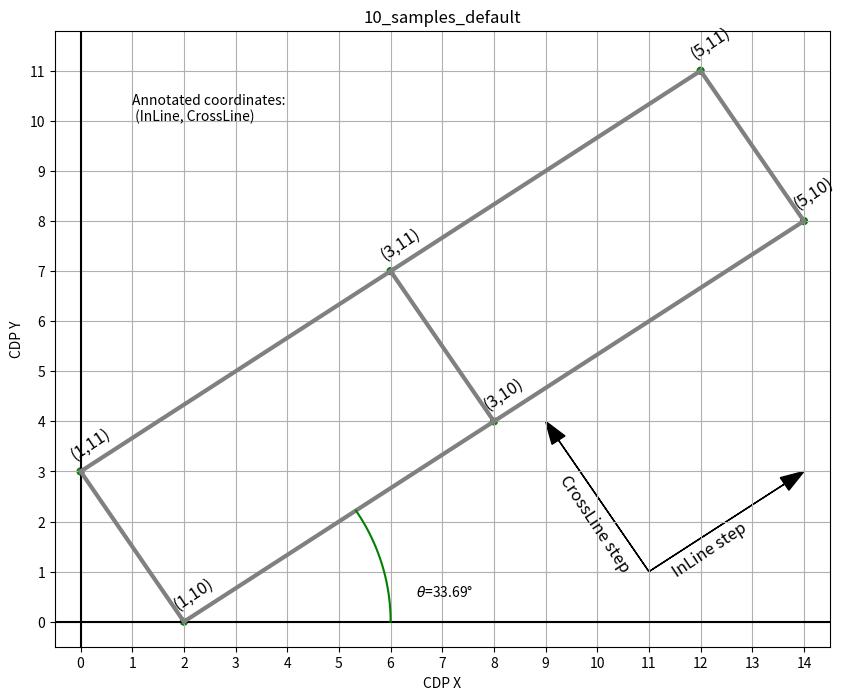
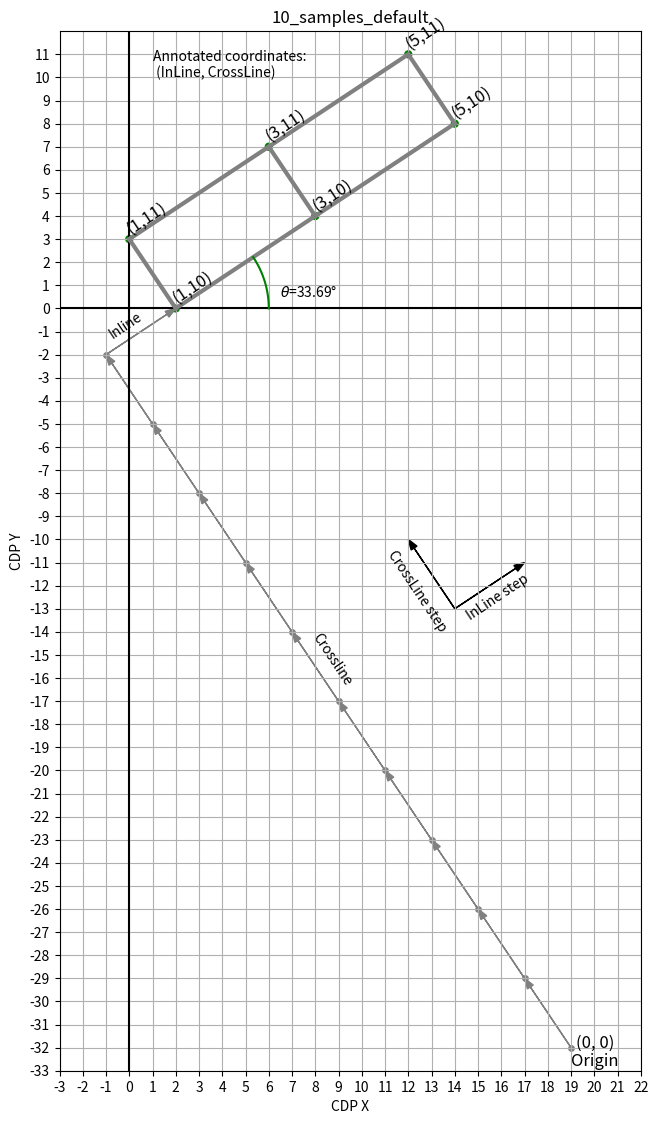

Reproduce these figures in Python, in order.
import matplotlib.pyplot as plt
import numpy as np

origin = np.array([19, -32])
il_step = np.array([3, 2])
xl_step = np.array([-2, 3])


def draw_axis_and_tics(axis):

    # Plot axis
    axis.plot([-3, 22], [0, 0], color='k', linewidth=1.5)
    axis.plot([0, 0], [-33, 20], color='k', linewidth=1.5)

    # Plot tics
    x_tics = np.arange(-3, 25, 1)
    y_tics = np.arange(-33, 12, 1)
    axis.set_xticks(x_tics)
    axis.set_yticks(y_tics)
    axis.set_xlim([-0.5, 14.5])
    axis.set_ylim([-0.5, 11.8])
    axis.grid(True)


def draw_graph(axis):

    vertices = [
        [2, 0, "(1,10)"],
        [0, 3, "(1,11)"],
        [8, 4, "(3,10)"],
        [6, 7, "(3,11)"],
        [14, 8, "(5,10)"],
        [12, 11, "(5,11)"]
    ]

    edges = [
        [vertices[0], vertices[2]],
        [vertices[2], vertices[4]],
        [vertices[1], vertices[3]],
        [vertices[3], vertices[5]],
        [vertices[0], vertices[1]],
        [vertices[2], vertices[3]],
        [vertices[4], vertices[5]],
    ]

    # Plot edges
    for e in edges:
        e_s = e[0]
        e_e = e[1]
        axis.plot([e_s[0], e_e[0]], [e_s[1], e_e[1]],
                  color='grey', linewidth=3.0)

    # Plot vertices
    for v in vertices:
        axis.scatter(v[0], v[1], c="g",
                     label=v[2],
                     alpha=1.0, edgecolors='none')
        # axis.text(v[0] + 0.0, v[1] + 0.25, v[2], size="large", rotation=33.69)
        axis.text(v[0] - 0.25, v[1] + 0.25, v[2], size="large", rotation=33.69)

    axis.text(1, 10, "Annotated coordinates:\n (InLine, CrossLine)")

    # Draw an arc representing the rotation
    angles = np.linspace(0 * np.pi, 2 * np.pi / 360 * 33.69, 100)
    xs = np.cos(angles) * 4 + 2
    ys = np.sin(angles) * 4
    axis.plot(xs, ys, color='green', linewidth=1.5)
    axis.text(6.5, 0.5, r'$\theta$=33.69°')


def draw_step_arrows(axis, x_pos, y_pos):

    axis.arrow(x_pos, y_pos, il_step[0], il_step[1], color='black',
               head_width=0.3, length_includes_head=True)
    axis.arrow(x_pos, y_pos, xl_step[0], xl_step[1], color='black',
               head_width=0.3, length_includes_head=True)
    axis.text(x_pos - 1.8, y_pos, "CrossLine step",
              size="large", rotation=33.69-90)
    axis.text(x_pos + 0.4, y_pos-0.1, "InLine step",
              size="large", rotation=33.69)


def draw_origin_path(axis):
    axis.text(-1, -1.3, r'Inline', rotation=33.69)
    axis.text(7.76, -16.3, r'Crossline', rotation=33.69 - 90)
    axis.text(19, -32.8, r'Origin', size="large")
    axis.text(19.2, -32, r'(0, 0)', size="large")

    x_pos = 14
    y_pos = -13
    axis.arrow(x_pos, y_pos, il_step[0], il_step[1], color='black',
               head_width=0.3, length_includes_head=True)
    axis.arrow(x_pos, y_pos, xl_step[0], xl_step[1], color='black',
               head_width=0.3, length_includes_head=True)
    axis.text(x_pos - 3.0, y_pos-1.0, "CrossLine step", rotation=33.69-90)
    axis.text(x_pos + 0.4, y_pos-0.5, "InLine step", rotation=33.69)

    for i in range(11):
        pos = origin + xl_step*i
        axis.scatter(pos[0], pos[1], color='grey', s=15)

    for i in range(10):
        pos = origin + xl_step*i
        axis.arrow(pos[0], pos[1], xl_step[0], xl_step[1], color='grey',
                   head_width=0.3, length_includes_head=True)

    axis.arrow(-1, -2, il_step[0], il_step[1], color='grey',
               head_width=0.3, length_includes_head=True)


if __name__ == "__main__":

    fig_s, ax_s = plt.subplots(1, 1, figsize=(10, 8))
    draw_axis_and_tics(ax_s)
    draw_graph(ax_s)
    draw_step_arrows(ax_s, 11, 1.0)
    ax_s.set_title("10_samples_default")
    ax_s.set_xlabel("CDP X")
    ax_s.set_ylabel("CDP Y")

    plt.savefig("10_samples_default.png")

    fig_o, ax_o = plt.subplots(1, 1, figsize=(5*1.5, 9*1.5))
    draw_axis_and_tics(ax_o)
    draw_graph(ax_o)
    draw_origin_path(ax_o)

    ax_o.set_xlim([-3, 22])
    ax_o.set_ylim([-33, 12])
    ax_o.set_title("10_samples_default")
    ax_o.set_xlabel("CDP X")
    ax_o.set_ylabel("CDP Y")
    plt.savefig("10_samples_default_origin.png")
